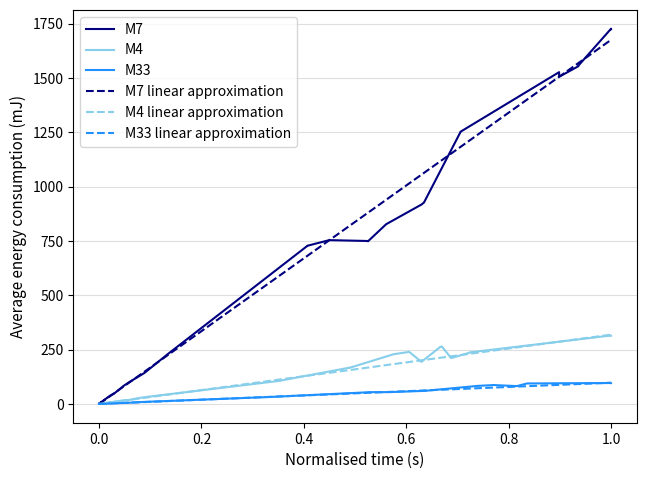

Generate this figure with matplotlib:
import pandas as pd
import matplotlib.pyplot as plt
from matplotlib import gridspec
import matplotlib.ticker as plticker
import numpy as np
from scipy.stats import norm

# # m7
t = [0.00296, 0.00306, 0.00309, 0.00322, 0.00325, 0.00335, 0.00460, 0.00460, 0.00460, 0.004609319, 0.004636074, 0.00466, 0.00469, 0.004703935, 0.00475, 0.00475, 0.004756445, 0.00487, 0.00538, 0.00547, 0.00709, 0.00710, 0.00711, 0.00717, 0.00718, 0.00727, 0.00789, 0.00794, 0.00902, 0.00913, 0.01147, 0.01177, 0.01214, 0.01233, 0.01378, 0.01393, 0.01486, 0.01500, 0.01517, 0.01520, 0.01680, 0.01719, 0.01724, 0.01727, 0.01740, 0.01759, 0.01762, 0.01763, 0.01766, 0.01774, 0.01781, 0.01788, 0.01810, 0.01823, 0.01853, 0.01901, 0.01902, 0.01905, 0.01918, 0.01929, 0.02174, 0.02222, 0.02333, 0.02343, 0.02391, 0.02392, 0.02411, 0.02413, 0.02505, 0.02530, 0.02561, 0.02618, 0.02676, 0.02682, 0.02749, 0.02751, 0.02800, 0.02803, 0.02893, 0.02893, 0.04864, 0.04871, 0.059974875, 0.06004582, 0.06011, 0.06036, 0.06113, 0.06174, 0.08483, 0.08483, 0.096059814, 0.096061923, 0.10399, 0.10473, 0.11749, 0.11779, 0.120252982, 0.120879166, 0.17304, 0.17336, 0.27987, 0.28045, 0.34410, 0.34478, 0.51023, 0.51107, 0.77524, 0.77623, 2.33131, 2.33140, 2.57651, 2.57702, 3.00200, 3.00991, 3.21188, 3.21363, 3.60900, 3.63616, 4.04342, 4.04370, 5.14728, 5.14739, 5.36206, 5.36241, 5.72862, 5.72864]
r_e= [0.00093, 0.00096, 0.00098, 0.00099, 0.00101, 0.00103, 0.00139, 0.00147, 0.00147, 0.00138, 0.00139, 0.0014, 0.00149, 0.00139, 0.0015, 0.00149, 0.00141, 0.00154, 0.00169, 0.00171, 0.00213, 0.00213, 0.00214, 0.00214, 0.00214, 0.00216, 0.00248, 0.00247, 0.00277, 0.00281, 0.00354, 0.00355, 0.00377, 0.00374, 0.00422, 0.00422, 0.00447, 0.00488, 0.00489, 0.00446, 0.0051, 0.0051, 0.00526, 0.00514, 0.0054, 0.00546, 0.00545, 0.00545, 0.0053, 0.0053, 0.00536, 0.00534, 0.00558, 0.00557, 0.0056, 0.00574, 0.00562, 0.00575, 0.00595, 0.00591, 0.00681, 0.00691, 0.00694, 0.00699, 0.00715, 0.00718, 0.00724, 0.00719, 0.00807, 0.00813, 0.00771, 0.00786, 0.00841, 0.00843, 0.00832, 0.00829, 0.00846, 0.00848, 0.00885, 0.00885, 0.01477, 0.01477, 0.01824, 0.01832, 0.01876, 0.01809, 0.01807, 0.01878, 0.02573, 0.02574, 0.02922, 0.02924, 0.03174, 0.032, 0.03553, 0.03562, 0.03665, 0.03691, 0.04847, 0.04854, 0.08413, 0.08426, 0.10148, 0.10163, 0.14292, 0.14311, 0.23091, 0.23123, 0.72765, 0.72829, 0.75412, 0.7542, 0.75034, 0.74879, 0.82704, 0.82766, 0.91833, 0.92743, 1.2512, 1.25302, 1.5276, 1.50627, 1.55475, 1.55738, 1.72772, 1.72563]
# # r_e = [0.010849755, 0.010850593, 0.01085044, 0.010850486, 0.010850449, 0.010850648, 0.010850486, 0.010850759, 0.010850454, 0.010850588, 0.010850412, 0.010850584, 0.010850518, 0.010850356, 0.010851013, 0.010850764, 0.01085044, 0.010850704, 0.010850537, 0.010850949]

# # normalise
min_val = np.min(t)
max_val = np.max(t)
t_n = (t - min_val) / (max_val - min_val)

# # # m4
t4 = [0.011055025, 0.011055512, 0.011172725, 0.011172975, 0.011268362, 0.011301513, 0.01567645, 0.016066125, 0.016241513, 0.016828651, 0.016870251, 0.016985251, 0.017007487, 0.017105475, 0.017150262, 0.017213738, 0.017237375, 0.017433651, 0.017433938, 0.017546151, 0.017546687, 0.017575063, 0.0175932, 0.017632175, 0.020513762, 0.020560788, 0.0208958, 0.021146262, 0.021412387, 0.021538476, 0.023025399, 0.023913588, 0.024087137, 0.024124375, 0.024125125, 0.024163213, 0.026041038, 0.026109312, 0.026190313, 0.026228474, 0.026316913, 0.026353063, 0.026409401, 0.0264473, 0.026654638, 0.026785662, 0.027518112, 0.0275183, 0.030945949, 0.031151662, 0.03169265, 0.031870998, 0.031983789, 0.032001425, 0.032073412, 0.032695226, 0.035457637, 0.035550062, 0.039227575, 0.0393029, 0.045088187, 0.045125451, 0.064666174, 0.064667813, 0.065041386, 0.06504301, 0.073727913, 0.073919773, 0.08146631, 0.081468999, 0.082388535, 0.082473248, 0.089644328, 0.089645959, 0.089986451, 0.089987591, 0.094075426, 0.094117187, 0.094242565, 0.094307654, 0.094329551, 0.094362028, 0.098552473, 0.098554537, 0.124108046, 0.124110572, 0.141810045, 0.141810745, 0.146931782, 0.146933496, 0.170529127, 0.170557126, 0.382664114, 0.382925689, 0.402766585, 0.402811915, 0.408786386, 0.408901989, 0.45756191, 0.457579464, 0.568699479, 0.569688916, 0.690779686, 0.692019463, 2.565379381, 2.565973282, 3.542793512, 3.542793512, 4.144080639, 4.162874699, 4.357792854, 4.382277966, 4.555865765, 4.556022167, 4.82263422, 4.845128536, 4.974661827, 4.974852562, 5.239318371, 5.239320278, 7.231687069, 7.23169136]
r_e4= [0.0005, 0.0005, 0.00051, 0.00051, 0.00051, 0.00051, 0.0008, 0.00078, 0.00083, 0.00082, 0.00086, 0.00078, 0.00078, 0.00079, 0.00079, 0.00079, 0.00079, 0.00076, 0.00076, 0.00077, 0.00077, 0.00077, 0.00078, 0.00088, 0.00095, 0.00094, 0.00108, 0.00096, 0.0011, 0.00098, 0.00117, 0.00119, 0.0011, 0.00111, 0.00112, 0.00112, 0.00118, 0.00119, 0.00121, 0.00123, 0.00115, 0.00115, 0.00116, 0.00116, 0.00118, 0.00118, 0.00126, 0.00128, 0.00141, 0.00141, 0.0016, 0.00146, 0.00142, 0.00154, 0.00165, 0.00156, 0.00161, 0.00161, 0.00183, 0.00185, 0.00211, 0.00214, 0.00285, 0.00282, 0.00287, 0.00286, 0.00363, 0.00366, 0.00375, 0.00373, 0.00382, 0.00386, 0.00393, 0.00391, 0.00396, 0.00394, 0.00417, 0.00418, 0.00413, 0.00414, 0.0042, 0.00416, 0.00453, 0.0045, 0.00563, 0.0056, 0.00642, 0.00639, 0.0068, 0.00675, 0.00788, 0.00784, 0.01784, 0.01774, 0.01678, 0.0167, 0.01728, 0.01721, 0.01964, 0.01969, 0.02724, 0.02716, 0.0329, 0.03281, 0.10672, 0.10736, 0.16717, 0.16636, 0.22693, 0.22889, 0.23837, 0.24011, 0.19424, 0.19355, 0.2625, 0.26442, 0.21159, 0.21101, 0.23642, 0.2376, 0.31513, 0.31444]

min_val = np.min(t4)
max_val = np.max(t4)
t4_n = (t4 - min_val) / (max_val - min_val)

# # # m33
t33 = [0.002515575, 0.002518319, 0.002608269, 0.002610087, 0.002615925, 0.002619162, 0.003127006, 0.00312715, 0.00315, 0.003145962, 0.003178375, 0.00318, 0.00404, 0.004036687, 0.004055206, 0.004059025, 0.00407, 0.004079644, 0.004730375, 0.004730431, 0.004743919, 0.00476245, 0.0047628, 0.004796, 0.005285694, 0.005378506, 0.007035512, 0.007160319, 0.007278656, 0.007333781, 0.00767, 0.00786, 0.00790, 0.00792, 0.008095982, 0.008392656, 0.00965, 0.009760094, 0.00994, 0.009960937, 0.010017775, 0.010116606, 0.01059545, 0.010845781, 0.011322825, 0.011615006, 0.011916981, 0.011922725, 0.011994794, 0.012000212, 0.01202, 0.012040475, 0.012059481, 0.01208, 0.012195612, 0.012200925, 0.01346, 0.01358, 0.014068931, 0.014087687, 0.014111556, 0.014262293, 0.015987169, 0.015987569, 0.016163962, 0.016171519, 0.016241781, 0.016248925, 0.016478056, 0.016485356, 0.01959, 0.01965, 0.022633532, 0.022652013, 0.023238899, 0.023243099, 0.023254074, 0.023257799, 0.023306288, 0.023430081, 0.038309913, 0.038311161, 0.038953651, 0.039094839, 0.041208442, 0.041349757, 0.048926793, 0.04892778, 0.057401475, 0.057402343, 0.068239398, 0.068240084, 0.071039341, 0.071039997, 0.083204515, 0.083204962, 0.094804101, 0.094856881, 0.106335439, 0.106491975, 0.20182851, 0.201855898, 0.211238906, 0.2112398, 0.283214152, 0.283409268, 0.345261037, 0.345673114, 1.23104, 1.23116, 1.957111955, 1.957113385, 2.09854, 2.09854, 2.36052, 2.36053, 2.738874912, 2.751074314, 2.858740091, 2.86677742, 3.021113634, 3.021114349, 3.091006517, 3.099936247, 3.700358868, 3.700359106]
r_e33= [0.00007, 0.00007, 0.00007, 0.00007, 0.00007, 0.00007, 0.00008, 0.00008, 0.00008, 0.00008, 0.00008, 0.00008, 0.00011, 0.00011, 0.00011, 0.00012, 0.00011, 0.00012, 0.00012, 0.00012, 0.00012, 0.00012, 0.00012, 0.00012, 0.00015, 0.00015, 0.00021, 0.0002, 0.00021, 0.0002, 0.00023, 0.00022, 0.00024, 0.00022, 0.00024, 0.00025, 0.00026, 0.00029, 0.00027, 0.0003, 0.00028, 0.00029, 0.00032, 0.00033, 0.00034, 0.00035, 0.00031, 0.0003, 0.00031, 0.00031, 0.00033, 0.00033, 0.00033, 0.00033, 0.00031, 0.00031, 0.00038, 0.00039, 0.00039, 0.00038, 0.00045, 0.00046, 0.00042, 0.00042, 0.00041, 0.00041, 0.00042, 0.00042, 0.00042, 0.00042, 0.00055, 0.00055, 0.00065, 0.00064, 0.0006, 0.00061, 0.0006, 0.0006, 0.00061, 0.00061, 0.00106, 0.00106, 0.00114, 0.00114, 0.00117, 0.00117, 0.00135, 0.00135, 0.00157, 0.00157, 0.00187, 0.00187, 0.00199, 0.00198, 0.00233, 0.00231, 0.0024, 0.0024, 0.00309, 0.00311, 0.00508, 0.00508, 0.00532, 0.0053, 0.0082, 0.00821, 0.00987, 0.00987, 0.03199, 0.03192, 0.05412, 0.05419, 0.05447, 0.05448, 0.06043, 0.06066, 0.08327, 0.08364, 0.08727, 0.08659, 0.08218, 0.08238, 0.09416, 0.09446, 0.09642, 0.09619]

min_val = np.min(t33)
max_val = np.max(t33)
t33_n = (t33 - min_val) / (max_val - min_val)

# convert to mJ
r_e = np.array(r_e)*1e3
r_e4 = np.array(r_e4) *1e3
r_e33 = np.array(r_e33)*1e3

g_m7 = 1506.34/0.8985
m7_y = g_m7*t_n

g_m4 = 127/0.398
m4_y = g_m4*t4_n

g_m33 = 39/0.3984
m33_y = g_m33*t33_n

print("M7 Average Energy:", round(np.mean(r_e), 2), "Gradient: ", g_m7)
print("M4 Average Energy:", round(np.mean(r_e4), 2), "Gradient: ", g_m4)
print("M33 Average Energy:", round(np.mean(r_e33), 2), "Gradient: ", g_m33)

colors = ["#000080", "skyblue", "#1e90ff", "#87cefa"]
plt.plot(t_n, r_e, color=colors[0], label='M7')
plt.plot(t4_n, r_e4, color=colors[1], label='M4')
plt.plot(t33_n, r_e33, color=colors[2], label='M33')
plt.plot(t_n, m7_y, color=colors[0], label='M7 linear approximation', linestyle='--',linewidth=1.5)
plt.plot(t4_n, m4_y, color=colors[1], label='M4 linear approximation', linestyle='--',linewidth=1.5)
plt.plot(t33_n, m33_y, color=colors[2], label='M33 linear approximation', linestyle='--',linewidth=1.5)

# plt.xscale("log")
plt.grid(axis='y', alpha=0.4)
plt.ylabel('Average energy consumption (mJ)', fontsize=11)
plt.xlabel('Normalised time (s)', fontsize=11)
plt.subplots_adjust(left = 0.1, right = 0.98, top=0.96, wspace=0.9, bottom=0.1)
plt.legend(loc='upper left')
plt.show()